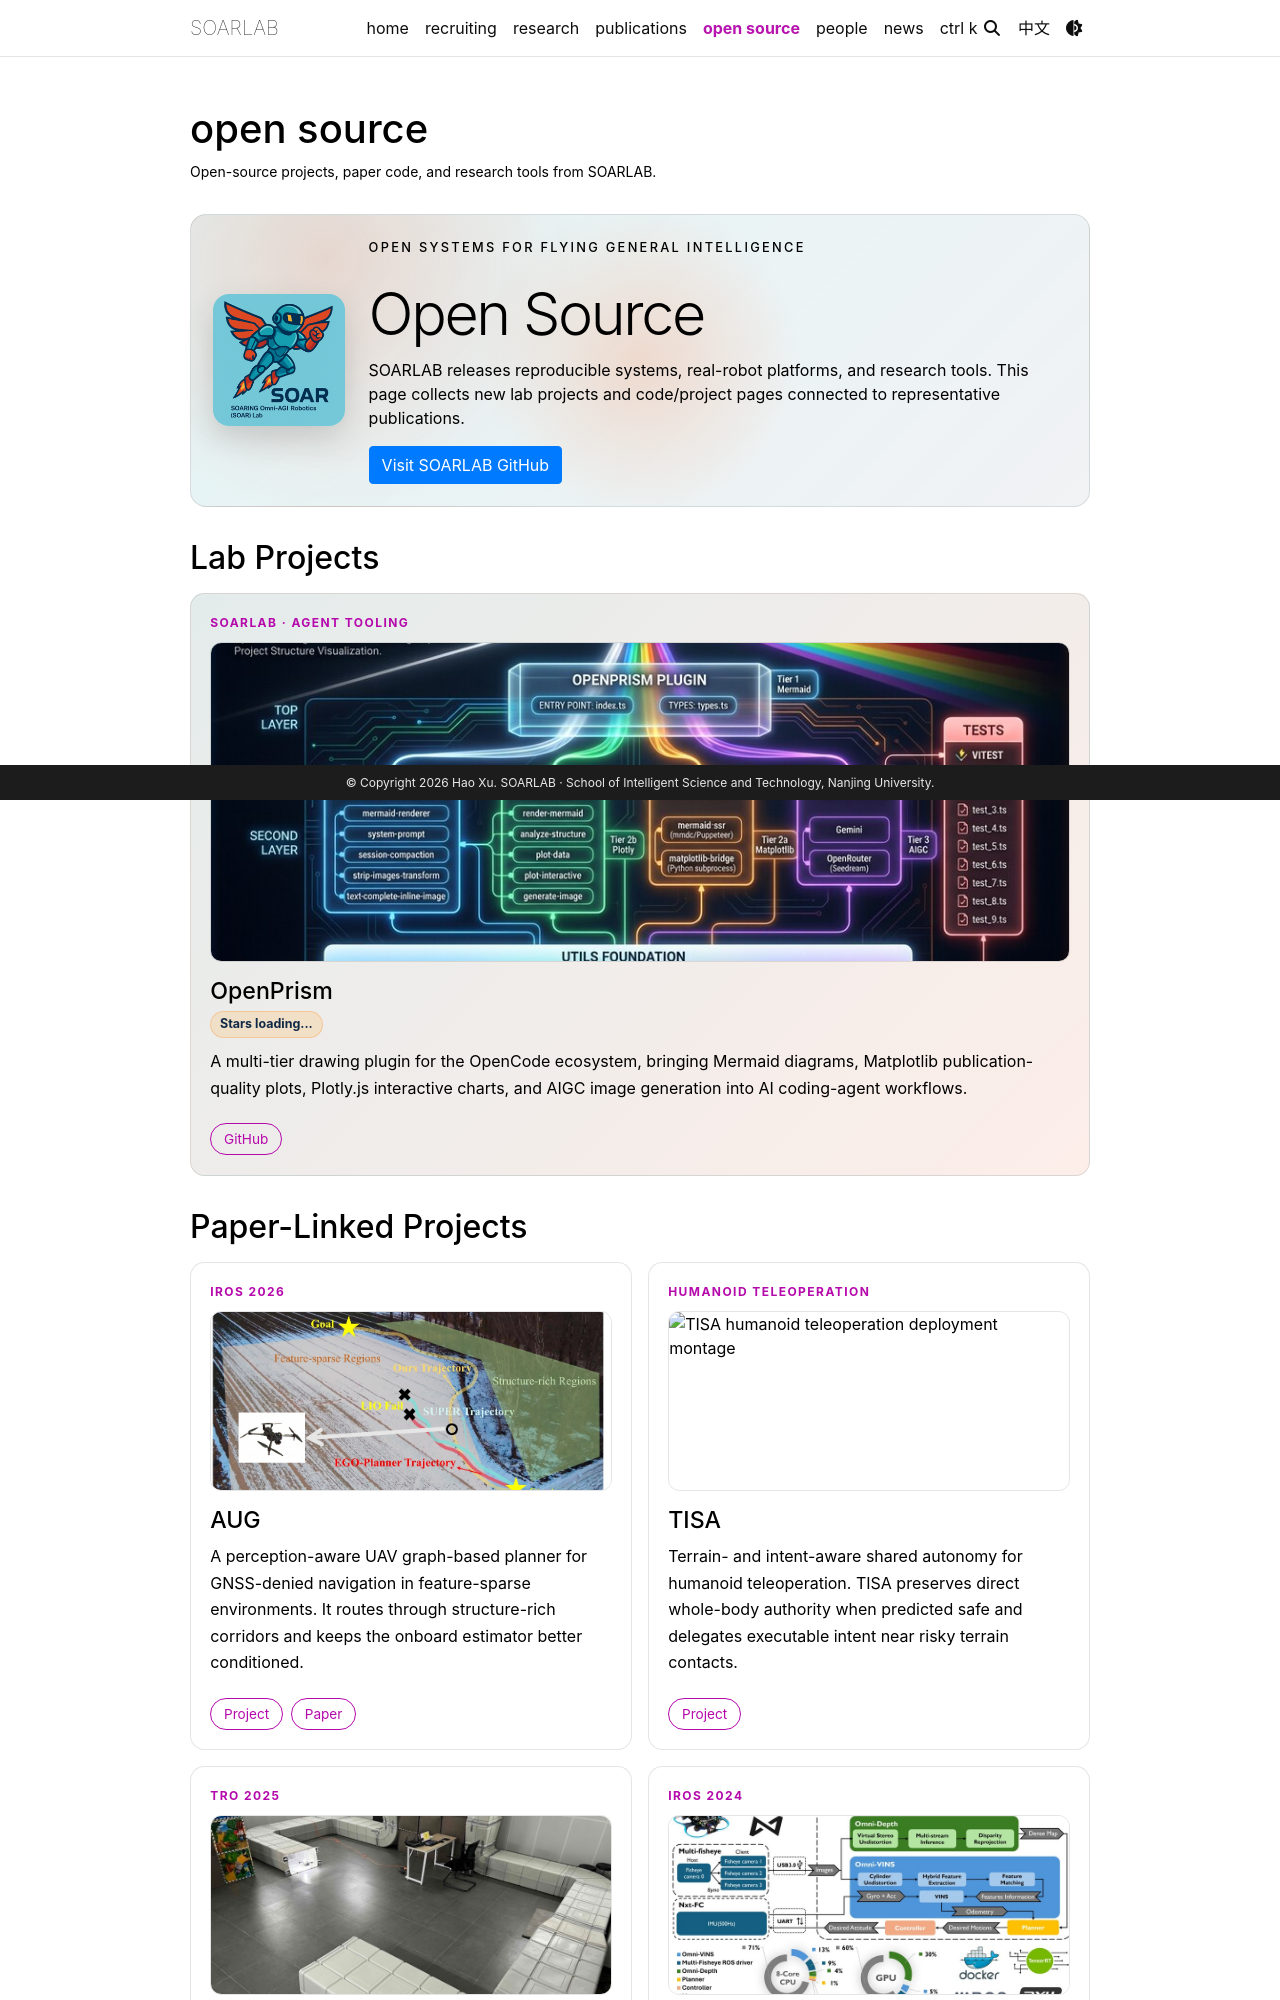

repository: SOAR-Robotics-Lab/soar-robotics-lab.github.io · page: open-source/index.html · generator: jekyll

---
layout: page
permalink: /open-source/
title: open source
description: Open-source projects, paper code, and research tools from SOARLAB.
nav: true
nav_order: 4
lang: en
translation_url: /zh/open-source/
---

<div class="soar-open-hero">
  <img src="{{ '/assets/img/soarlab-256.png' | relative_url }}" alt="SOARLAB logo">
  <div>
    <p class="soar-eyebrow">Open systems for flying general intelligence</p>
    <h1>Open Source</h1>
    <p>SOARLAB releases reproducible systems, real-robot platforms, and research tools. This page collects new lab projects and code/project pages connected to representative publications.</p>
    <p><a class="btn btn-primary" href="https://github.com/SOAR-Robotics-Lab" rel="external nofollow noopener" target="_blank">Visit SOARLAB GitHub</a></p>
  </div>
</div>

## Lab Projects

<div class="soar-open-grid">
  <article class="soar-open-card soar-open-card--featured">
    <p class="soar-open-card__tag">SOARLAB · Agent Tooling</p>
    <img class="soar-open-card__image" src="{{ '/assets/img/publication_preview/openprism.jpg' | relative_url }}" alt="OpenPrism architecture preview">
    <h3>OpenPrism</h3>
    <p class="soar-live-stars" data-github-repo="SOAR-Robotics-Lab/OpenPrism" data-star-label="stars" data-star-fallback="★ stars unavailable">Stars loading...</p>
    <p>A multi-tier drawing plugin for the OpenCode ecosystem, bringing Mermaid diagrams, Matplotlib publication-quality plots, Plotly.js interactive charts, and AIGC image generation into AI coding-agent workflows.</p>
    <div class="soar-open-card__links">
      <a href="https://github.com/SOAR-Robotics-Lab/OpenPrism" rel="external nofollow noopener" target="_blank">GitHub</a>
    </div>
  </article>
</div>
